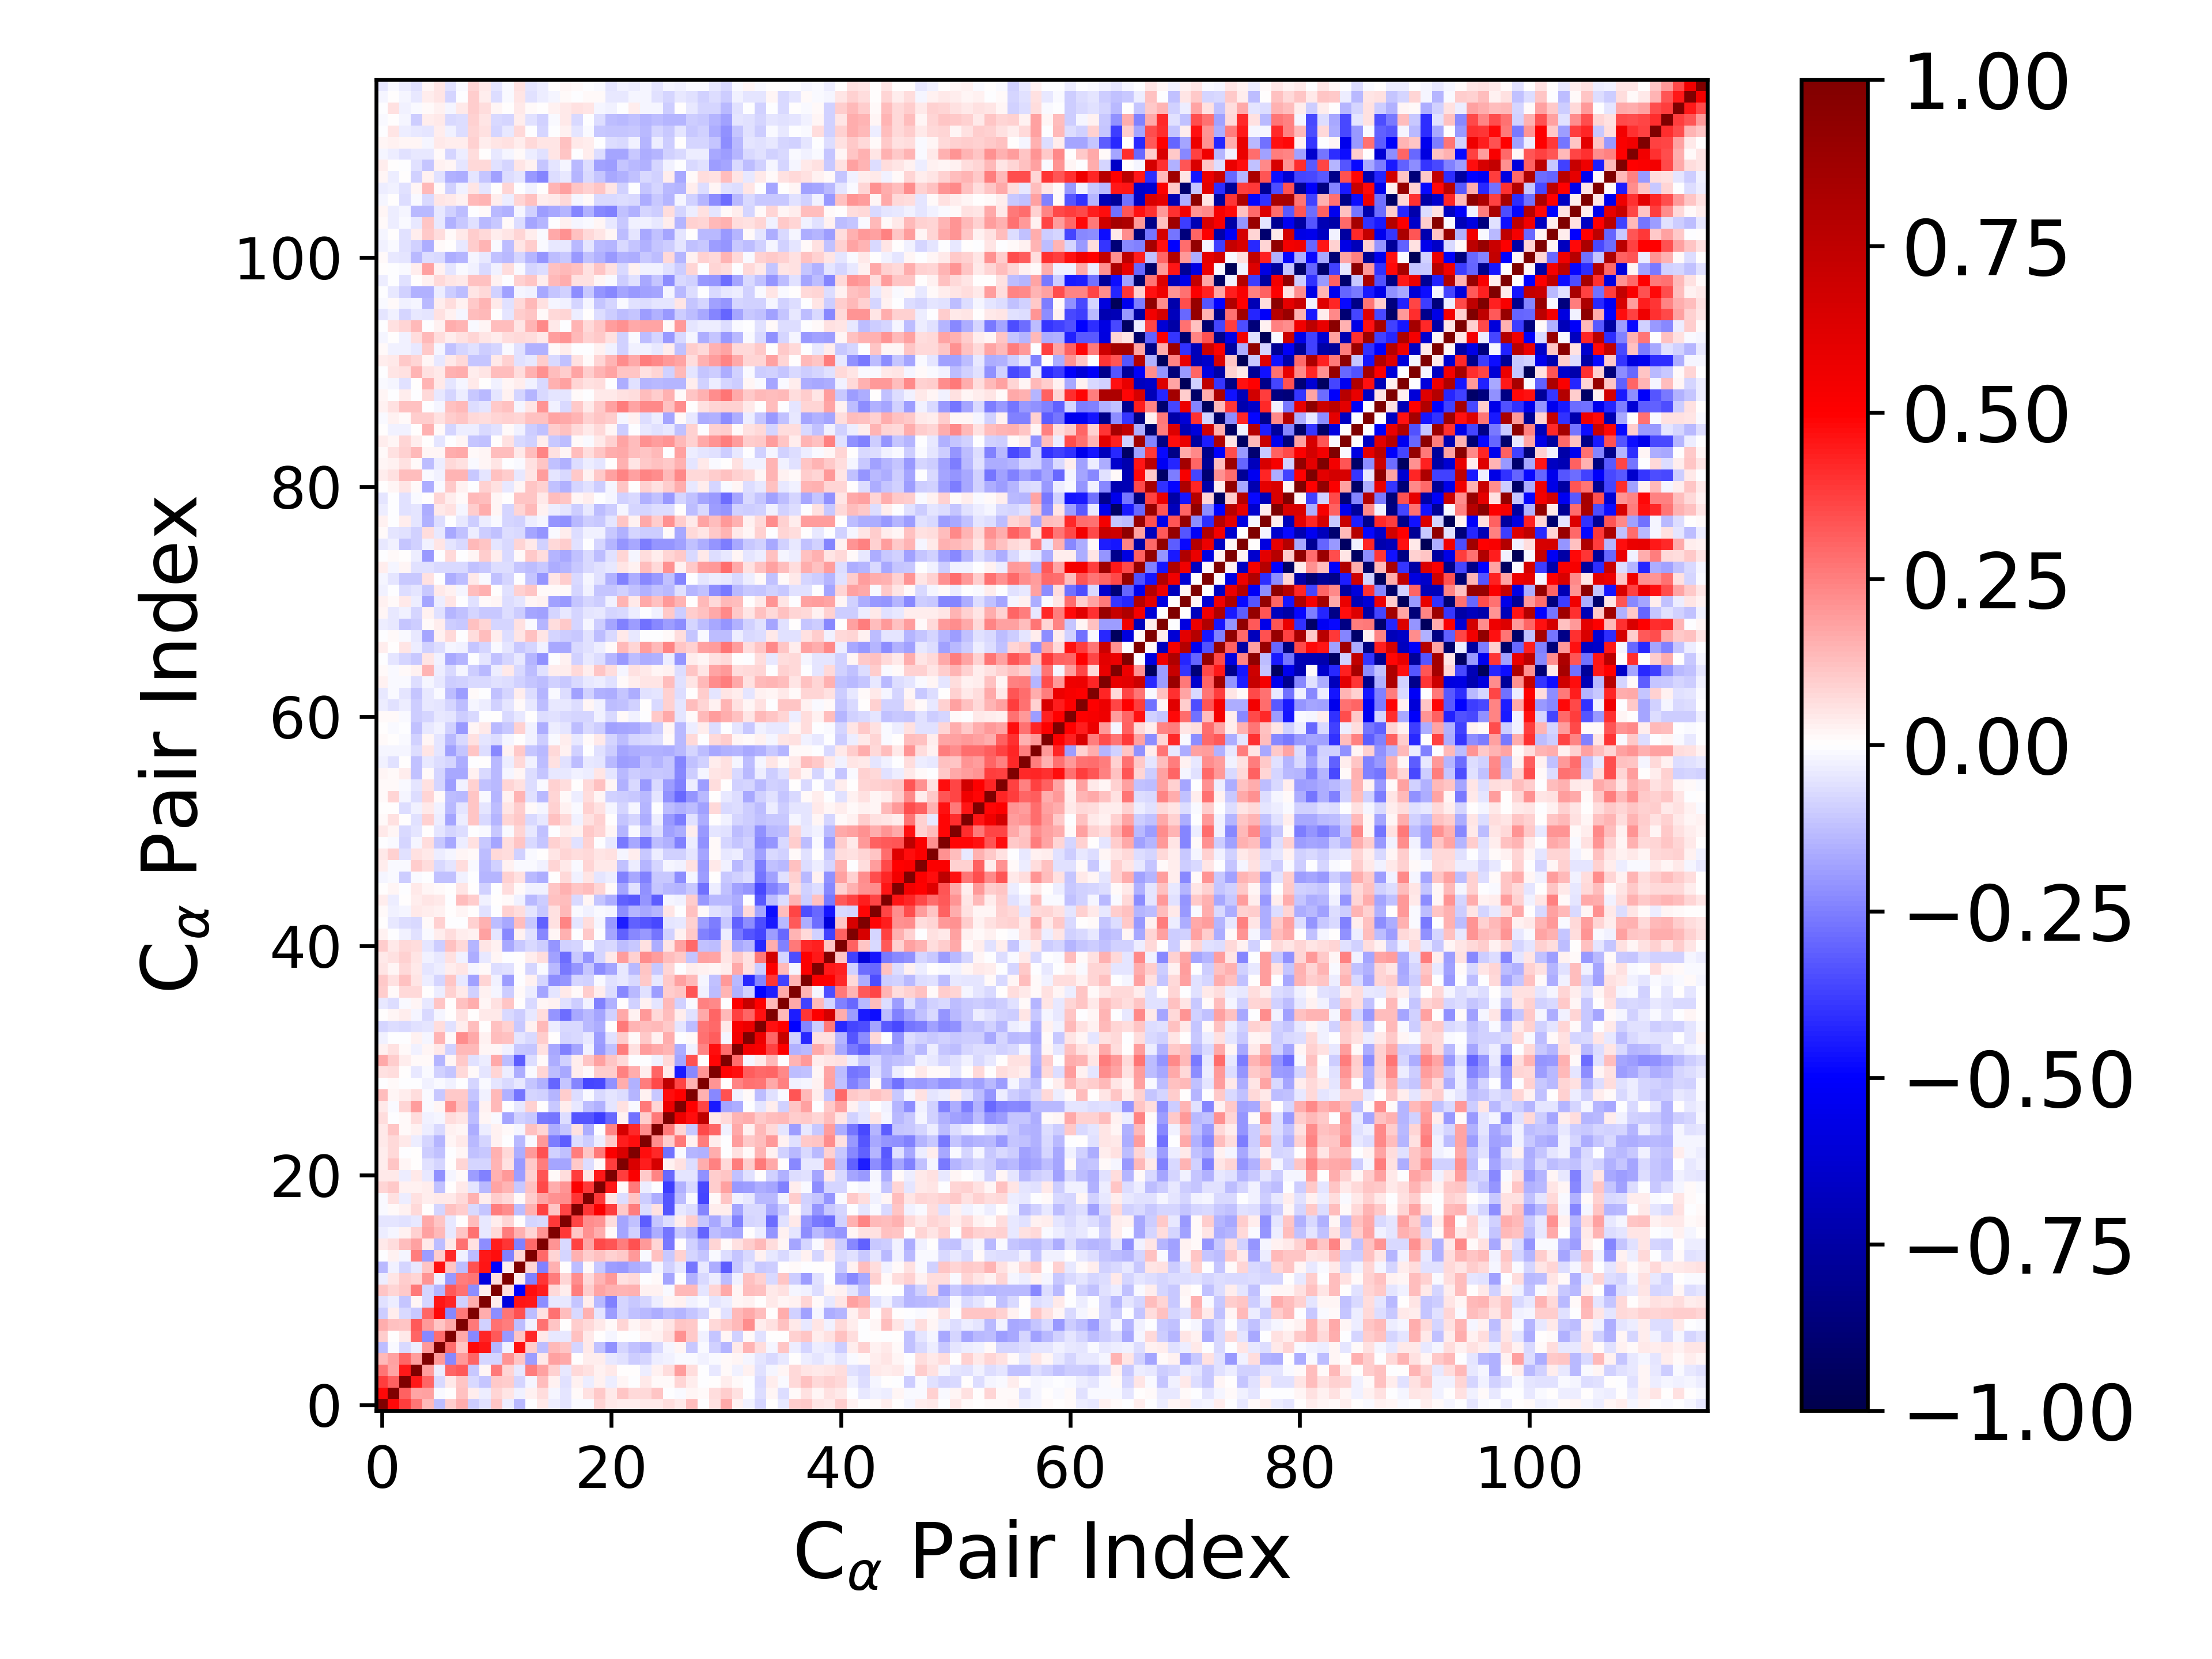

The table this chart was drawn from, first rows:
1.000000000000000000e+00, 4.770481368621152241e-01, 3.800694134357032739e-01, 2.660126906659905921e-01, 1.397692476400875239e-01, -1.275670327783386404e-01, 9.609005396056795323e-02, 1.613885371003710711e-01, -9.460310350298478665e-02, -5.614514349881528921e-02, 1.119943956271986091e-01, -3.714863336265105537e-02, -1.369132716791721383e-01, -2.396937910223523750e-03, 4.388817712643750674e-02, -3.154225203516462794e-02, -4.861304031274877452e-02, -8.307961806849350345e-03, -1.430143498222642695e-02, 8.498074305494009162e-02, 4.484174547267498478e-02, 3.181053285627641336e-02, 3.742363835592438237e-02, 4.105255695492268653e-02
4.770481368621152241e-01, 1.000000000000000000e+00, 3.074665195136809803e-01, 1.771154431821061470e-01, 1.809896241098517267e-01, -1.336999998434220370e-02, 3.494487763413371695e-03, 1.229951492986380568e-01, 3.276780836497070193e-02, -3.191671884905179085e-02, 8.222779775379256140e-02, 5.331213957078007742e-02, -3.083263854942554574e-02, 2.471792292408756669e-02, 6.866866365230905878e-02, -1.961248095454122889e-02, -4.705001427068059017e-02, 1.396527493623990653e-02, 6.037570063711943796e-02, 1.042185166812720498e-01, 4.614239543954185702e-02, 1.130775128097237792e-01, 7.516083317788484208e-02, 7.503037365837084138e-02
3.800694134357032739e-01, 3.074665195136809803e-01, 1.000000000000000000e+00, 4.515753147591298200e-01, 3.012504378776583724e-01, -7.690892249210716514e-02, 4.673163743862941699e-02, 1.167170139809745877e-01, -7.292932456900047544e-02, -1.109924575054777179e-01, 1.035544248144612128e-01, 9.826565743993187496e-02, -8.221745687301441896e-02, -1.672260561778782587e-02, 1.267228802985050362e-01, 2.861820013762371440e-02, -5.502410307124938615e-02, 2.879131704893019700e-02, -3.163850272268623615e-02, 2.836654750987364915e-02, -3.450093078493882831e-02, 2.321781869417725158e-02, -2.319787329460829949e-03, 4.396026280674917436e-02
2.660126906659905921e-01, 1.771154431821061470e-01, 4.515753147591298200e-01, 1.000000000000000000e+00, 1.940064825150359107e-01, -3.214371296914652482e-02, 2.971444333059542475e-01, 3.226444918943889295e-01, -1.039309170548952388e-01, 1.618391375754828221e-02, 2.593898926602460908e-01, 8.352562667446798705e-02, -4.476928275595428580e-02, 2.543540096204067735e-01, 1.822860110080447293e-01, 8.912550321484198623e-02, -4.015691223976101260e-02, 7.496750627711451509e-02, 5.491256032373160317e-02, 2.872883937253171982e-02, 3.929525916389029622e-02, 2.152087127370556387e-03, 6.191260313454718424e-03, -3.594466577848660221e-02
1.397692476400875239e-01, 1.809896241098517267e-01, 3.012504378776583724e-01, 1.940064825150359107e-01, 1.000000000000000000e+00, 1.981114937104359042e-01, -2.271237234959073703e-01, 2.019554810908753550e-01, 3.008643820985916761e-01, -8.437047785307445757e-02, -7.972922608238497411e-02, 2.089142924001736179e-01, 1.130913482290714783e-01, -1.950268489570936847e-01, 4.533086637278230940e-02, 1.819933263251229394e-01, 1.697843426610290141e-01, 1.879254905235644489e-04, 3.147760699554457559e-02, 3.588612624246417804e-02, -4.183939644632750365e-02, -5.500400102590665558e-02, -9.405471034234727523e-02, -8.301483367029156846e-02
-1.275670327783386404e-01, -1.336999998434220370e-02, -7.690892249210716514e-02, -3.214371296914652482e-02, 1.981114937104359042e-01, 1.000000000000000000e+00, 2.856011014717690366e-01, 1.109263334270830376e-01, 4.827409993124633369e-01, 4.603466875199037078e-01, -1.408964155273086660e-01, -2.924809348839259998e-02, 4.670729188044518421e-01, 1.011961453098477459e-01, -1.286732238948646856e-01, 1.334774808734127127e-01, 1.138403188542956856e-01, -7.968773149204635975e-02, 4.102536918810119337e-02, -1.244012615517010867e-01, -2.113808798721697468e-01, -8.166814921973107599e-02, -1.239151347376716006e-01, -1.411103399065622710e-01
9.609005396056795323e-02, 3.494487763413371695e-03, 4.673163743862941699e-02, 2.971444333059542475e-01, -2.271237234959073703e-01, 2.856011014717690366e-01, 1.000000000000000000e+00, 1.684742261321272860e-01, -2.277327492127942110e-01, 4.267773007801401453e-01, 3.256507798392500042e-01, -2.014217777621538363e-01, 1.128236463588578459e-01, 4.201700192743080264e-01, 4.096353066481746297e-02, -4.289312587515446695e-02, -4.552669544301355536e-02, 1.207153227201423623e-01, 4.059682348361219606e-02, 1.078659685121441825e-03, -2.342546717074917365e-02, 1.819165544546087667e-03, -5.995264529541041373e-03, 1.986180495218931377e-02
1.613885371003710711e-01, 1.229951492986380568e-01, 1.167170139809745877e-01, 3.226444918943889295e-01, 2.019554810908753550e-01, 1.109263334270830376e-01, 1.684742261321272860e-01, 1.000000000000000000e+00, 2.589501981570104250e-01, -9.120783329344903101e-02, 2.791270369967156495e-01, 2.515175499722366870e-01, -1.274204598518132725e-01, -2.691594768887178510e-02, 2.793726197981186155e-01, 1.118785043077682312e-01, 3.856883033528241567e-03, 1.004072488491707799e-01, 7.087582017635830900e-02, 4.044290577884054882e-02, 9.043754961464488956e-03, 8.129341054367918151e-02, 1.693163164878740481e-02, 4.322297181445390601e-02
-9.460310350298478665e-02, 3.276780836497070193e-02, -7.292932456900047544e-02, -1.039309170548952388e-01, 3.008643820985916761e-01, 4.827409993124633369e-01, -2.277327492127942110e-01, 2.589501981570104250e-01, 1.000000000000000000e+00, 1.574169285725543210e-01, -2.254607645124264703e-01, 2.719335117942404678e-01, 3.378864252551962433e-01, -1.253878279806929785e-01, 5.670348115779519360e-02, 2.734933790784424001e-01, 1.321587903180746759e-01, -7.640330354996775764e-02, 1.527301856110258593e-01, -4.775888394298175021e-02, -1.893518454245777249e-01, -8.016877901596125566e-02, -1.247017641797451559e-01, -1.372571814603064932e-01
-5.614514349881528921e-02, -3.191671884905179085e-02, -1.109924575054777179e-01, 1.618391375754828221e-02, -8.437047785307445757e-02, 4.603466875199037078e-01, 4.267773007801401453e-01, -9.120783329344903101e-02, 1.574169285725543210e-01, 1.000000000000000000e+00, 3.128846229292581854e-02, -5.878742515798973667e-01, 4.601492803060601711e-01, 4.500668160376498639e-01, -2.205348727540698550e-01, -4.507529057433160707e-02, -4.186112087818946725e-02, -1.146951350040450734e-01, 3.757620261502209874e-02, -1.358323809757771838e-01, -2.487558496142369402e-01, -7.996664767151834274e-02, -1.077045033046639400e-01, -8.157114036862879447e-02
1.119943956271986091e-01, 8.222779775379256140e-02, 1.035544248144612128e-01, 2.593898926602460908e-01, -7.972922608238497411e-02, -1.408964155273086660e-01, 3.256507798392500042e-01, 2.791270369967156495e-01, -2.254607645124264703e-01, 3.128846229292581854e-02, 1.000000000000000000e+00, 6.858730567552395740e-02, -5.052033329805687423e-01, 4.761932702559521502e-01, 4.403495698982656248e-01, 7.483209470029492105e-02, 3.296026577076270614e-02, 2.551389807277602562e-01, 9.856009181020099208e-02, 1.794572673901453086e-01, 1.518801314041253459e-01, 1.471736102395077017e-01, 1.537559951227480404e-01, 2.476701853182211241e-02
-3.714863336265105537e-02, 5.331213957078007742e-02, 9.826565743993187496e-02, 8.352562667446798705e-02, 2.089142924001736179e-01, -2.924809348839259998e-02, -2.014217777621538363e-01, 2.515175499722366870e-01, 2.719335117942404678e-01, -5.878742515798973667e-01, 6.858730567552395740e-02, 1.000000000000000000e+00, 3.614274599939525795e-02, -2.426591703829137081e-01, 3.933627352815665668e-01, 2.545023713579114832e-01, 8.524665422661727165e-02, 2.208410961554334306e-01, 7.752587404161663531e-02, 1.406999316982629755e-01, 1.963757526694026312e-01, 5.994523665156493292e-02, 7.382374937643987334e-02, -6.851976031780988505e-04
-1.369132716791721383e-01, -3.083263854942554574e-02, -8.221745687301441896e-02, -4.476928275595428580e-02, 1.130913482290714783e-01, 4.670729188044518421e-01, 1.128236463588578459e-01, -1.274204598518132725e-01, 3.378864252551962433e-01, 4.601492803060601711e-01, -5.052033329805687423e-01, 3.614274599939525795e-02, 1.000000000000000000e+00, 8.024649026250407768e-02, -2.426775936899183694e-01, 1.542404979628689277e-01, 5.028713602705743579e-03, -1.266659570760478026e-01, 9.417473263102164177e-03, -1.089151313329707049e-01, -1.943395689535402093e-01, -2.000746593321683087e-01, -1.625278543822285260e-01, -1.333281164033884303e-01
-2.396937910223523750e-03, 2.471792292408756669e-02, -1.672260561778782587e-02, 2.543540096204067735e-01, -1.950268489570936847e-01, 1.011961453098477459e-01, 4.201700192743080264e-01, -2.691594768887178510e-02, -1.253878279806929785e-01, 4.500668160376498639e-01, 4.761932702559521502e-01, -2.426591703829137081e-01, 8.024649026250407768e-02, 1.000000000000000000e+00, 2.907280337030460071e-01, 8.164784509858262485e-02, -8.100125092615945155e-02, 1.522500863849179098e-01, 9.949789465258522536e-02, 1.248793707847892370e-01, 8.949726778450553533e-02, 1.031237881078275187e-01, 1.954956384454791807e-01, -1.063105011567901798e-02
4.388817712643750674e-02, 6.866866365230905878e-02, 1.267228802985050362e-01, 1.822860110080447293e-01, 4.533086637278230940e-02, -1.286732238948646856e-01, 4.096353066481746297e-02, 2.793726197981186155e-01, 5.670348115779519360e-02, -2.205348727540698550e-01, 4.403495698982656248e-01, 3.933627352815665668e-01, -2.426775936899183694e-01, 2.907280337030460071e-01, 1.000000000000000000e+00, 2.064446227259580657e-01, -7.657569942814289321e-02, 3.718811069009795300e-01, 1.740815699304199826e-01, 3.533308782953458738e-01, 3.326826679355910921e-01, 2.516017310007404029e-01, 3.427639482758229050e-01, 2.018659738423935479e-01
-3.154225203516462794e-02, -1.961248095454122889e-02, 2.861820013762371440e-02, 8.912550321484198623e-02, 1.819933263251229394e-01, 1.334774808734127127e-01, -4.289312587515446695e-02, 1.118785043077682312e-01, 2.734933790784424001e-01, -4.507529057433160707e-02, 7.483209470029492105e-02, 2.545023713579114832e-01, 1.542404979628689277e-01, 8.164784509858262485e-02, 2.064446227259580657e-01, 1.000000000000000000e+00, 3.870579402271553393e-01, 1.138732197089023651e-01, 2.158086941850538287e-01, 1.634389258410552659e-01, 1.426659825706551137e-02, -1.745001889388746175e-01, -8.768420617565206299e-02, -2.516870934676464500e-01
-4.861304031274877452e-02, -4.705001427068059017e-02, -5.502410307124938615e-02, -4.015691223976101260e-02, 1.697843426610290141e-01, 1.138403188542956856e-01, -4.552669544301355536e-02, 3.856883033528241567e-03, 1.321587903180746759e-01, -4.186112087818946725e-02, 3.296026577076270614e-02, 8.524665422661727165e-02, 5.028713602705743579e-03, -8.100125092615945155e-02, -7.657569942814289321e-02, 3.870579402271553393e-01, 1.000000000000000000e+00, 3.606202491313150182e-01, 2.241441610201328205e-01, 2.073016203746765040e-01, 6.962996848539974859e-02, -1.760554262781326429e-01, -1.209800606910159948e-01, -3.176335944404347078e-01
-8.307961806849350345e-03, 1.396527493623990653e-02, 2.879131704893019700e-02, 7.496750627711451509e-02, 1.879254905235644489e-04, -7.968773149204635975e-02, 1.207153227201423623e-01, 1.004072488491707799e-01, -7.640330354996775764e-02, -1.146951350040450734e-01, 2.551389807277602562e-01, 2.208410961554334306e-01, -1.266659570760478026e-01, 1.522500863849179098e-01, 3.718811069009795300e-01, 1.138732197089023651e-01, 3.606202491313150182e-01, 1.000000000000000000e+00, 3.978842077238137209e-01, 5.106337775712364024e-01, 3.787973445310308662e-01, 1.048524158323837913e-01, 2.544706022751132557e-01, -6.812678096484678369e-02
-1.430143498222642695e-02, 6.037570063711943796e-02, -3.163850272268623615e-02, 5.491256032373160317e-02, 3.147760699554457559e-02, 4.102536918810119337e-02, 4.059682348361219606e-02, 7.087582017635830900e-02, 1.527301856110258593e-01, 3.757620261502209874e-02, 9.856009181020099208e-02, 7.752587404161663531e-02, 9.417473263102164177e-03, 9.949789465258522536e-02, 1.740815699304199826e-01, 2.158086941850538287e-01, 2.241441610201328205e-01, 3.978842077238137209e-01, 1.000000000000000000e+00, 3.886817356050776273e-01, 5.245401134077214145e-02, -6.685547046416286110e-02, 1.106395406855398694e-01, -9.549120152541684670e-02
8.498074305494009162e-02, 1.042185166812720498e-01, 2.836654750987364915e-02, 2.872883937253171982e-02, 3.588612624246417804e-02, -1.244012615517010867e-01, 1.078659685121441825e-03, 4.044290577884054882e-02, -4.775888394298175021e-02, -1.358323809757771838e-01, 1.794572673901453086e-01, 1.406999316982629755e-01, -1.089151313329707049e-01, 1.248793707847892370e-01, 3.533308782953458738e-01, 1.634389258410552659e-01, 2.073016203746765040e-01, 5.106337775712364024e-01, 3.886817356050776273e-01, 1.000000000000000000e+00, 4.507699373650420616e-01, 1.007606597091660096e-02, 2.632691266004411612e-01, -3.703275939463424732e-02
4.484174547267498478e-02, 4.614239543954185702e-02, -3.450093078493882831e-02, 3.929525916389029622e-02, -4.183939644632750365e-02, -2.113808798721697468e-01, -2.342546717074917365e-02, 9.043754961464488956e-03, -1.893518454245777249e-01, -2.487558496142369402e-01, 1.518801314041253459e-01, 1.963757526694026312e-01, -1.943395689535402093e-01, 8.949726778450553533e-02, 3.326826679355910921e-01, 1.426659825706551137e-02, 6.962996848539974859e-02, 3.787973445310308662e-01, 5.245401134077214145e-02, 4.507699373650420616e-01, 1.000000000000000000e+00, 3.756723935423306182e-01, 5.120170829548387204e-01, 1.038921830615196773e-01
3.181053285627641336e-02, 1.130775128097237792e-01, 2.321781869417725158e-02, 2.152087127370556387e-03, -5.500400102590665558e-02, -8.166814921973107599e-02, 1.819165544546087667e-03, 8.129341054367918151e-02, -8.016877901596125566e-02, -7.996664767151834274e-02, 1.471736102395077017e-01, 5.994523665156493292e-02, -2.000746593321683087e-01, 1.031237881078275187e-01, 2.516017310007404029e-01, -1.745001889388746175e-01, -1.760554262781326429e-01, 1.048524158323837913e-01, -6.685547046416286110e-02, 1.007606597091660096e-02, 3.756723935423306182e-01, 1.000000000000000000e+00, 6.452613806422744513e-01, 4.431704219431498171e-01
3.742363835592438237e-02, 7.516083317788484208e-02, -2.319787329460829949e-03, 6.191260313454718424e-03, -9.405471034234727523e-02, -1.239151347376716006e-01, -5.995264529541041373e-03, 1.693163164878740481e-02, -1.247017641797451559e-01, -1.077045033046639400e-01, 1.537559951227480404e-01, 7.382374937643987334e-02, -1.625278543822285260e-01, 1.954956384454791807e-01, 3.427639482758229050e-01, -8.768420617565206299e-02, -1.209800606910159948e-01, 2.544706022751132557e-01, 1.106395406855398694e-01, 2.632691266004411612e-01, 5.120170829548387204e-01, 6.452613806422744513e-01, 1.000000000000000000e+00, 4.726422845563612585e-01
4.105255695492268653e-02, 7.503037365837084138e-02, 4.396026280674917436e-02, -3.594466577848660221e-02, -8.301483367029156846e-02, -1.411103399065622710e-01, 1.986180495218931377e-02, 4.322297181445390601e-02, -1.372571814603064932e-01, -8.157114036862879447e-02, 2.476701853182211241e-02, -6.851976031780988505e-04, -1.333281164033884303e-01, -1.063105011567901798e-02, 2.018659738423935479e-01, -2.516870934676464500e-01, -3.176335944404347078e-01, -6.812678096484678369e-02, -9.549120152541684670e-02, -3.703275939463424732e-02, 1.038921830615196773e-01, 4.431704219431498171e-01, 4.726422845563612585e-01, 1.000000000000000000e+00
4.686995584662929232e-02, 1.159787374295712381e-01, 1.543891302686523949e-02, 2.969981895000176064e-02, -3.690714087037491598e-02, -7.149540056666839338e-02, 2.772374826684770657e-02, 1.808515736551133055e-02, -1.612764907893141642e-01, -3.267182782380180506e-02, 2.567957381482495818e-02, 1.251302085808841079e-02, -1.580048392505169208e-02, 1.218748684958093076e-01, 8.027581323590261830e-02, -1.568451766328683439e-01, -1.100864226239208349e-01, 5.863447767498064511e-02, -1.563845422344567471e-01, -9.609454340138628764e-04, 2.392948346520319125e-01, 6.575966927150224128e-01, 4.213986008128388083e-01, 2.237948988690765806e-01
6.591218623836188339e-02, -7.777510224882260882e-03, 1.452116096043677522e-02, 6.737950927139868540e-02, -2.942349533435990871e-02, -1.746777645392903061e-02, 6.833037049919013506e-02, 4.810915017005157335e-02, -1.256675171041258532e-01, 2.166564403453304088e-02, -1.552575026028406649e-02, -1.755331669080425760e-01, -9.161545669473698805e-02, -1.086239859779878636e-01, -2.586696860763949557e-01, -2.697074761516882191e-01, -6.676599084657108829e-02, -3.281662079616766148e-01, -3.355052637288606365e-01, -3.769531794052059515e-01, -2.959160559700373949e-01, 3.080032563361945891e-02, -2.790438587488201505e-01, 9.946183629408025806e-02
4.214155806295589307e-02, -1.181885153992602577e-02, 8.489979118391972890e-02, 1.890095866848064132e-01, -8.173382674826364797e-03, 1.730348964023385380e-02, 2.171742830670289615e-01, 1.152667365732498589e-01, -1.428840245145458487e-01, 3.016180560598082094e-02, 1.388523845046523708e-01, -3.713314424297604541e-03, -4.511560235207803110e-02, 9.240188747363671518e-02, 7.402421386359017870e-03, -1.037402871312108898e-01, 3.259313187958721297e-02, -4.023321587347242906e-02, -1.308917391920979556e-01, -1.562079119415864525e-01, -4.730503561400316304e-02, 5.990553511848623058e-02, -9.967007103707554647e-03, 2.578862610968487012e-01
1.286696368666399304e-01, 1.914933923532992008e-02, 3.381706302215976845e-02, 6.635907914513190786e-02, -9.156259073683047436e-03, -1.022346325647937870e-01, 1.036116661089809821e-01, 1.040803752402340299e-01, -1.132111758339582469e-01, -2.902219871086745770e-02, 1.391337018564476613e-01, -1.553630298269921828e-01, -2.696925577812830377e-01, -8.314785594030500715e-02, -8.806030808963649648e-02, -1.409698377980052042e-01, 1.000249540763510775e-01, -6.515087202375383080e-02, -1.017926709110970711e-02, -7.099777611634353058e-02, -4.905040662825756181e-02, -6.562735387726985337e-02, -1.429426921659463501e-01, 2.851797202417329438e-02
-5.723650053181569657e-03, 1.192605599195423888e-02, -2.159890078084644466e-03, -6.373453576945737990e-03, -2.353962338315565214e-02, -1.009458809683263722e-02, -2.626896358607977086e-02, -7.254948384473078153e-03, -7.956169247548143530e-02, -1.342145873985676682e-02, -5.276381214304039224e-02, -7.795181139220826172e-02, -4.037193386506276321e-02, -1.134276296987026394e-01, -1.490857795042605793e-01, -3.028670481492777289e-01, -1.155023119725837877e-01, -2.387626203701572469e-01, -3.631321916028466545e-01, -3.531282718044309599e-01, -2.167830867117514493e-01, 1.608320298275946469e-01, -1.496573271046862108e-01, 2.519143093969977154e-01
5.652856425488467229e-02, 6.911277211865769765e-02, 4.057302964014994177e-03, -4.346928503615426348e-02, -1.440320432271985016e-02, -8.617699880458987161e-02, -1.127231609361415976e-01, 7.432470975820514025e-02, 9.515692254036828973e-03, -5.336792149951596204e-02, 7.965135322240828042e-02, -3.184312889741798547e-02, -1.615156334244592373e-01, -9.042512979409656620e-03, 8.582584424960729153e-02, -1.320784496019563881e-01, -1.642968050771542732e-01, 3.530196909193877852e-02, 7.937600031193857777e-03, 1.012074514865866359e-01, 1.005222019128641647e-01, 2.433885122086643094e-01, 1.635439965691794784e-01, 3.143579588660190549e-02
1.666509981393536621e-01, 9.953219997942598651e-02, 3.694768216222710927e-02, 1.288833224213290982e-02, 8.927491722834026214e-03, -1.465893979988093510e-01, 1.766723148904150373e-02, 1.050252295518764173e-01, -5.638326997511593913e-02, -3.312022313981916738e-02, 1.685349853039468937e-01, -1.273522220180487718e-01, -3.185870587256334208e-01, -6.737600830140591524e-02, 1.020300183119270294e-02, -1.610696206571711753e-01, -8.975342410097787715e-02, 3.652191450341389645e-02, 1.108127308083350221e-01, 1.838532645283710854e-01, 1.166821574034241776e-01, 7.036568279703410422e-02, -4.524740431491913566e-03, -6.919268181965708246e-03
2.435617194153483558e-02, 6.168591321614090572e-02, 1.036225516630797511e-02, -2.975329794021432453e-02, 1.685082973240146359e-02, 4.667156912031697469e-02, -8.794551167504068012e-02, 1.350159768426780482e-01, 1.330434842598310907e-01, 1.622565092086879907e-02, 1.791480263466601816e-02, -2.409270228502773115e-02, -1.090258248553366421e-01, -1.100949931076510985e-01, 5.725659613012044208e-02, -1.644882418728436935e-01, -2.496194385429574281e-01, -1.726201857557159436e-01, -2.351782406458461164e-02, -1.991759212343809371e-01, -1.237599091999811579e-01, 2.515616291715913055e-01, 5.525531611957235079e-02, 1.903872485612240206e-01
-2.430130194949765496e-02, -4.739132643710409695e-03, -7.633587581538727601e-03, 2.733844965923616990e-02, -1.586568877106473222e-02, 1.410409852511204376e-01, 1.009140752623057143e-02, 2.207234412891539710e-01, 1.662584965991415753e-01, 2.372312638442381286e-02, 1.317253165340359911e-01, 1.224121345546334005e-01, -5.233324389359892553e-02, -7.548449530551115672e-02, 9.922078903667086447e-02, 2.466037719012408123e-03, -8.463654277095215839e-02, -7.077835068861368373e-02, -4.442884431152029773e-02, -1.925808347059135284e-01, -5.955018768929169759e-02, 1.015197292806990920e-01, 1.117426165382505443e-02, 1.051646776583983200e-01
-8.241616003657423195e-02, -6.753928534723188659e-02, -7.623436176858928992e-02, -5.534499729601394247e-02, -4.761609181417451875e-02, 6.742356571890298356e-02, -5.947157089700438881e-02, 3.330270713364463786e-02, 1.295019604206001373e-01, 2.502405736011586827e-03, 1.247035379907687064e-01, 8.825417026284147759e-02, -1.025033779132295125e-01, 2.384268535726207991e-02, 1.371718063467746163e-01, -3.382914847360131427e-02, -7.494813791753110466e-02, -7.271792804012230937e-02, -1.358750786980237879e-01, -1.597168054018757999e-01, 6.132715117005619991e-03, 2.581898497852354590e-01, 1.407925762395457192e-01, 1.274771734473133800e-01
5.746876124486157214e-03, 1.902381757609791085e-02, 3.544592462775821018e-02, -1.943397465305395783e-02, -7.779593200211186443e-02, -2.141053779070728122e-02, 3.384218694699107303e-03, 5.857216925337365571e-02, 3.788000532924571794e-03, 4.624352050891446242e-02, 4.646787897062355788e-02, -7.213531212243622093e-02, -9.462441260095909301e-02, -4.021212021420555310e-02, 6.346864241279963348e-02, -2.072641658994129887e-01, -2.876760035182425179e-01, -1.702971176031832512e-01, -1.375504362800474834e-01, -1.741136905926705114e-01, -8.760009634893482777e-02, 1.682780568809248978e-01, 2.737809822061140069e-02, 2.025809868978367401e-01
-3.924121344574039300e-02, -6.304574350978998931e-02, -9.999356811448244578e-03, 1.782370411253212869e-02, -4.169911697131942901e-02, 1.143600553503032330e-01, 3.550925717253258437e-03, 1.246461968697607087e-01, 1.581514221424479560e-01, 1.984550386999489949e-02, 5.607125271282967921e-02, 1.096976469449201241e-01, 3.074402284898135850e-03, -7.036200044685129995e-02, 1.970968465160750915e-02, 2.677480843340952071e-02, -6.232905049278140985e-02, -9.944885452226825961e-02, -2.829640261629532208e-02, -2.495745698243684862e-01, -1.555811256965281275e-01, 4.150619404432707299e-03, -9.035410184308290127e-02, 3.096421129481169432e-02
9.791699328527474211e-02, 1.500644353632486772e-02, 7.248030967960179816e-02, 7.545767127614524949e-02, 8.139818490030610761e-04, -3.320914584192139613e-02, 8.985493868584622235e-02, 3.986411887088702616e-02, -9.354102469730712910e-02, 3.104762588685969216e-02, -2.038190871938199214e-02, -9.507108372607948887e-02, 1.188505870171707897e-02, -3.540028324280628663e-02, -1.743123979252538536e-01, -5.299644674402136796e-02, 4.044156730208468137e-02, 1.141586446633379055e-02, 1.001411089264571397e-01, 3.269162190185586486e-02, -6.257843089013949422e-02, -2.335221767589436281e-01, -1.360290398738929485e-01, -5.928193065830814762e-02
1.025720684088429480e-01, 6.209969163641558543e-02, 1.209979684424049989e-01, 5.036418069984000684e-02, -3.750234048992451275e-02, -8.203958848838982520e-02, 1.132878712573735791e-01, -3.937238896609588507e-02, -1.836111812486853068e-01, 7.884253383565784090e-02, -2.739631615876184090e-02, -1.929425826552765011e-01, -6.291577552138007644e-03, 3.054144816037888954e-02, -8.005731045781977473e-02, -2.239215037055548030e-01, -2.047793951657274625e-01, -8.553219769874466361e-02, -9.283061165582533192e-02, -1.494692413704273685e-02, -6.084383555159256912e-02, -4.153630163436889539e-02, -7.129686977695216810e-02, 1.063533835432688701e-01
5.003928663648233438e-02, 1.855055760719979963e-02, 7.290994712023578239e-02, 4.419526615904723760e-02, -5.309121906048461237e-02, -3.674118487881221362e-02, 3.684451714141226408e-02, 4.854208942226392876e-02, -1.835063234010204242e-02, 1.500157747932311103e-02, -6.808913357552147383e-02, -5.770648266520485292e-02, 2.865426148499801776e-03, -8.371956205783175065e-02, -9.534843843625764176e-03, -1.333681609100866583e-01, -2.651989091556601896e-01, -2.082413596799322364e-01, -1.141122490334911532e-01, -2.263146556177952073e-01, -1.729764006636163032e-01, -4.009877403151824310e-02, -1.374592987161318003e-01, 1.148442172026304942e-01
4.025943744952496794e-02, 6.021508115081444790e-02, 8.683372120791651994e-02, 5.170348224162838596e-02, -2.477673733007571336e-02, -4.315149336094640381e-02, 6.035087983818142321e-02, -2.701417201539888305e-02, -1.587344707623643547e-01, -4.184080820447045462e-02, 1.678080352317580515e-02, -5.558539845401624935e-03, 2.534404891445312617e-04, 3.529240799764383346e-02, 6.695393878039675173e-02, -1.800560104727151056e-01, -2.858645519104981436e-01, -1.043411841389757927e-01, -2.066913354053761254e-01, -8.096125780269708416e-02, 4.595229083213783067e-02, 1.921070904460073503e-01, 8.738369495917584773e-02, 2.193911508922816167e-01
9.719172913020619753e-02, 4.478020571816190842e-02, 7.796834087126874868e-02, 6.261887124935749949e-02, -5.277557965148899077e-02, -1.000754902469075253e-01, 1.206350798338344937e-01, 7.243371140571286393e-02, -1.463446271599500581e-01, 5.113841639310407611e-02, 2.495317049995486244e-02, -1.686168153513236401e-01, -1.029189905102266822e-01, -7.476169088643920546e-02, -9.602905855554920433e-02, -2.105354576004493106e-01, -8.995886045380664664e-02, -7.933802375503790083e-02, -1.513825611680410035e-02, -8.306439538842608217e-02, -7.061911359691341872e-02, -1.322843710001441742e-01, -1.050097953166139186e-01, 5.821058081233534964e-02
2.759995344122777999e-02, -3.979046032138668434e-03, -3.004469188935547305e-02, -6.180024641114326839e-02, -1.023456831959944358e-02, 3.434093195653300373e-02, 6.253704777911106572e-02, 3.514107990719590041e-02, 2.955758033501789533e-02, 1.847251617682842684e-01, -4.855507525298669719e-02, -2.281756175329997527e-01, 2.506882703661887299e-02, -5.521292594372059770e-02, -2.328920756295654593e-01, 1.867085355778744932e-02, 1.535809477708394155e-01, -6.164960558300835829e-03, 1.016617890488312886e-01, -5.302865294611721660e-03, -1.740394099584257337e-01, -3.056893823858913284e-01, -2.294032496326749437e-01, -1.979264698730064109e-01
6.599598968673374942e-03, -3.972128205727383510e-02, -6.521391630801647021e-02, -7.101303950976391166e-02, 8.999289965421123846e-03, 9.072114198945747943e-02, -7.526075983044878265e-03, -1.457657987594344418e-03, 9.100489803846159576e-02, 1.553610360465857432e-01, -1.272508759280448765e-01, -1.650464491568021386e-01, 1.257338473946946200e-01, -1.093532936006825079e-01, -3.058607855080398563e-01, 5.948077778471258514e-02, 2.367616343317732741e-01, -5.270991585671048335e-02, 6.927553081916040800e-02, -1.570584448692754348e-02, -1.982424580528839297e-01, -4.399807597344634336e-01, -3.092757991964997788e-01, -3.289889351550767671e-01
7.976813994276084341e-03, -2.872223413493600608e-02, -2.212954105071262764e-02, 4.126555607497130185e-02, 3.732272486901856701e-02, 2.405217122999159240e-02, 6.171471595752511981e-04, 1.564868232745741244e-02, 2.617076358340627434e-03, -5.810595435578683188e-02, -7.715832892299170909e-03, 8.846132696150688091e-02, 6.446486616628765987e-02, -5.025004048202601215e-02, -1.066390098009321608e-01, 5.850937287772528528e-02, 1.396463454719874819e-01, -9.131245050188099843e-03, -2.464107774437596793e-02, -1.392922305237637159e-02, -1.920910087166367505e-02, -2.206026802781670959e-01, -1.449980171221538772e-01, -1.666963212329869992e-01
3.525281822808481319e-02, -3.788374644413750048e-02, 4.322707972787030901e-03, 3.276297864162525109e-02, 5.302512432950962779e-02, 4.067155191688016230e-02, -6.389540243451591328e-03, 1.321457037988788552e-01, 9.682257594945876955e-02, -2.859309479462176715e-02, 3.127941703868629148e-03, 1.298934096990843508e-02, -2.974217904621841851e-02, -1.354408435302748015e-01, -9.943263566773551110e-02, 1.224975395073371054e-01, 1.292349381379914175e-01, -7.045318105627125516e-02, 2.055315728424306904e-02, -1.133845055388244677e-01, -1.567529252322873989e-01, -3.124597230071351484e-01, -3.237333817611900977e-01, -2.102697551049273195e-01
6.666895474528190986e-03, 2.000692021184059116e-02, -7.777142149429141713e-03, 4.311837416207202345e-02, 1.700047469098206823e-02, 1.114855933411893971e-02, 6.436325407597453738e-03, 5.044290025936588873e-02, 3.730435556813110638e-03, -8.683955068718657300e-02, -7.377868102888141683e-03, 6.543009124358319106e-02, 1.541743324621043520e-02, -2.492484450053712372e-02, -2.591565906654949222e-02, 1.157261223603898298e-01, 1.497234813085105420e-01, 1.152243808833303407e-01, 1.275193266653259772e-01, 8.232094539389823995e-02, 9.195539055988568786e-03, -1.726954533990628926e-01, -5.976923428124503168e-02, -2.114186172965221988e-01
-2.161929406384583557e-02, -1.038056562956599614e-02, -1.013156641136046254e-01, -1.000701387855454198e-02, -1.296665745978845550e-03, -1.179931151442978610e-01, -1.241275144760261712e-01, -3.033318714966342505e-02, -7.384406683291696270e-03, -1.462815496440104113e-01, -1.476899859212539856e-01, 8.685324649623117621e-02, 6.179199753550155411e-02, -1.378124976998645335e-01, -1.573706794235262552e-01, 7.308477083899990977e-03, 7.195731245133181464e-02, -2.685283549965046188e-02, 5.280348830142485295e-02, -4.714113068083404523e-02, -3.827373807217035462e-02, -2.493219816261678934e-01, -1.685014719797623961e-01, -2.490828576569193986e-01
3.810497636212475947e-02, -1.496683970227377473e-02, -1.538728624995350583e-02, 9.727456145685751954e-02, 6.419037133666441464e-02, -7.747903331566712015e-02, -4.688710688804112459e-02, 6.392194934894385172e-02, -1.143899385158345799e-02, -1.374652665810032481e-01, -9.131186568574163609e-02, 2.885672533384613797e-02, -1.074536913953895098e-02, -1.506959535465884903e-02, -2.710202271198064450e-02, 7.841444723409830841e-02, 4.462202222084914877e-02, -1.175314094656434993e-02, 8.147684783274045106e-02, 4.602909108863075666e-02, 4.175764897234616330e-02, -1.226827916318406764e-01, -3.637837998688297353e-02, -1.440473344278822843e-01
4.031328615501553886e-02, 8.748911792264596476e-02, -5.609645922821222125e-02, 5.763322825371137298e-02, 3.924531247393091976e-02, -3.558192429071498075e-02, -1.661957488504875805e-02, 2.030713143264869722e-02, 1.303103490538965077e-02, -1.313555495891897684e-01, 7.235939697613787136e-02, 6.324979568950352127e-02, -9.201431289851756679e-02, -1.116582289677522932e-02, 1.039046441330847802e-03, 5.247460834591193696e-02, 8.581855834977047959e-02, 6.800870941101336276e-02, 7.757521233297581809e-02, 5.049756357507489274e-02, 6.082591765542628981e-02, -2.219904492827647069e-02, 3.158781044683611761e-02, -1.059551352831415993e-01
-2.856944668471710861e-03, -1.218465994174499321e-02, -7.983520675949523637e-02, -2.035904737449173788e-02, 6.327323597328293747e-02, -1.023954762343390057e-01, -1.657230104969993345e-01, -3.806692010784887975e-02, 5.550492998833089775e-02, -1.069425555669969996e-01, -1.786492974521285693e-01, 6.390725884275559598e-02, 1.104427858049738115e-01, -7.553200343314486753e-02, -1.128121077771366554e-01, 8.930050034757072708e-02, 6.352432752281587935e-02, -6.102544350244105964e-02, 8.746640808381078713e-02, -2.692950599356279829e-03, -4.354323266057272962e-02, -2.640872747069533122e-01, -1.667641387336724623e-01, -2.592432725320777398e-01
4.121473159461830349e-02, 2.112389089371673537e-02, -7.209045638916232457e-02, -5.116582115570547651e-02, 5.204042886231626149e-04, -5.111502698287871682e-02, -8.207791068861905459e-02, -6.603002279271269481e-02, -9.651994823099323620e-04, -8.569178955425658939e-03, -1.047022225480338242e-01, -8.048577406493506725e-03, 8.498887202090638082e-02, -4.618871317058072246e-02, -1.189856549698197902e-01, -4.516479201002005731e-05, 3.589152631334462107e-02, 2.427607588673626887e-02, 1.020985963969463783e-01, 7.819312253731322548e-02, 1.698595743186651422e-02, -1.442468531592947800e-01, -1.560618294760653807e-02, -1.098094505622989048e-01
8.592630423281653190e-03, 6.053756751217847371e-02, 3.773423612746547979e-04, -5.803019092704034265e-02, 9.204131730381363841e-02, -3.900645062420833586e-02, -1.769475896745601740e-01, -3.788100403628331947e-02, 1.111968793481075274e-01, -7.521390521978484067e-02, -1.406306977301518546e-01, 7.959171887830229775e-02, 1.067836240033940703e-01, -7.283542679278848242e-02, -4.236482631994473863e-02, 1.240019272747276136e-01, 7.308681101483822939e-02, -2.537699509464785841e-02, 5.892373239227609305e-02, 9.303312967564117408e-02, 1.170201217864304992e-03, -1.124807274661613482e-01, -8.367762172702214452e-02, -1.612059191946008663e-01
2.882271874682425933e-04, 7.190221431201428842e-03, -6.477469153300086102e-02, -2.757807995202280968e-02, 4.633828359305026956e-02, -2.357549113436543942e-02, -1.358108763903148331e-01, -5.466985659201573089e-02, 1.119989374522464692e-01, -5.300025585716669485e-02, -1.289532247600079229e-01, 5.404566503031354302e-02, 9.980615684781372898e-02, 1.148411972729886793e-02, -2.286660369621851610e-02, 9.157349446287120498e-02, 2.478313877627426678e-02, -1.047058918378468949e-02, 9.234588728642799393e-02, 6.040788618369186125e-02, -1.855498325885843874e-02, -8.107443950526288523e-02, -2.011510169457930708e-02, -1.433391458298054477e-01
8.818061722286085410e-03, 8.378710309292418390e-02, -2.011584624716502775e-02, -6.360711602889851379e-02, 7.872345411237378909e-02, 9.200283165418534845e-03, -1.290781478416103134e-01, -1.354603621814365610e-01, 1.155466293460634952e-01, -1.350641034767759499e-02, -1.441517168184819897e-01, 2.652355911437120906e-02, 1.421115539515253323e-01, -5.482323411157866838e-02, -1.332414063326894660e-01, 8.521127781605705720e-02, 8.103942596988657557e-03, -3.494019307319730372e-02, 6.991844291585046223e-02, 1.811840440270210892e-02, -9.279249514925813624e-02, -9.863103907284663519e-02, -1.019970172080186949e-01, -1.371271183013118289e-01
8.485717818607834556e-03, 1.209848533125070305e-02, -9.928075729924205894e-03, -4.807975601513502645e-02, 5.658882671688800908e-02, -8.500783010807054507e-02, -1.916335049879100416e-01, -2.515202286935444564e-02, 8.859692247828232503e-02, -1.214732201627772706e-01, -1.338515564818739401e-01, 8.309582539341087148e-02, 5.846680705029107250e-02, -6.709252285108591174e-02, -9.034845874244289490e-03, 9.335177451996884423e-02, 6.568946774135464572e-02, 3.235563189711707609e-03, 7.199631337665893249e-02, 1.207521609958602665e-01, 2.164888559138125612e-02, -1.498153838517640724e-01, -7.670158749976645207e-02, -2.026009691494698728e-01
1.635027981939108505e-02, 7.978765109806293040e-03, 3.328048588906201699e-02, -1.174444901175894090e-01, 8.667261200221713230e-03, -8.355117608653023220e-02, -1.677461050433171619e-01, -1.657967322514750930e-01, 2.403718668377353637e-02, -7.730523429437628768e-02, -1.329561492615476404e-01, -1.762741504865361283e-02, 2.238774151748164354e-02, -6.709552794444595403e-02, -1.131757955700697371e-01, -4.521932238447339686e-02, -4.081258980547466247e-02, -2.912746731576086601e-02, -3.890686370217357609e-02, 4.911213638152927413e-02, -5.121923312439596171e-02, -1.380576486765380806e-01, -9.697159330519616871e-02, -1.099810967242584175e-01
-2.423197519328716687e-02, -5.747955521304315418e-02, 3.077007683219353581e-03, -1.179408947491042137e-01, -4.492374990453310013e-02, -6.288673090915294916e-02, -8.222243406417201195e-02, -1.640007456088903026e-01, -2.226787133370324804e-03, 3.721784448681403779e-03, -1.403041459643093736e-01, -3.627069798984142168e-02, 7.482207335252130664e-02, -2.921177783315678442e-02, -1.259217074747690512e-01, 5.507315457694893224e-02, -6.217418937115127414e-02, -1.266522753090761066e-01, -4.554094794622585984e-02, -5.314276246817938032e-02, -1.334773406814766528e-01, -1.886890894708210531e-01, -1.806225812302418299e-01, -1.181600133442428091e-01
-1.569501294572506547e-02, -1.975361105095542122e-02, -2.174329077796655421e-02, -6.882850381668129125e-02, 5.307339417251166758e-02, -4.993453490340141881e-02, -1.804590400382911075e-01, -1.132180757155186457e-01, 1.110089510565339527e-01, -6.677316816122098875e-02, -2.290329938802853349e-01, 2.809525478251483771e-02, 1.062332608504609199e-01, -1.151533231933125484e-01, -1.389583936249077778e-01, 7.414867816137506173e-02, 2.805935237661841275e-02, -8.747913664621830010e-02, -2.469587568499593622e-04, -5.785530170403040823e-02, -1.011604416333745926e-01, -1.794849624525980125e-01, -1.626525681312355198e-01, -1.486068007545207348e-01
1.022933109264364746e-02, 1.890479765383672487e-03, -1.457917495151945207e-02, -9.344135230597624964e-02, 1.978801756330591383e-02, -5.039574483219666501e-02, -1.357487784846087009e-01, -7.418112500641110829e-02, 5.553878878306645756e-02, -4.908910309420957269e-02, -6.366425937358119458e-02, -1.968464456712709990e-02, 4.795897659863572341e-04, -3.071986673074196886e-02, -9.429777375571041231e-02, -1.505816397077542994e-02, 3.526484146354748328e-02, -3.912248314231770580e-02, 1.187038943704820000e-02, 4.331550858171208385e-02, -8.110662279485465753e-02, -1.301928580363665156e-01, -8.146980689483328264e-02, -7.770245738513591183e-02
4.574987200473977673e-04, -1.159642818549224200e-02, -4.905657581552057278e-03, -1.206395912330299469e-01, -3.987871966364931603e-02, -2.971643749736071344e-02, -8.933528987007147149e-02, -2.019923475211174435e-01, 1.839152533423528066e-02, 4.465723084278268307e-02, -1.375894868426592033e-01, -1.035019048203885683e-01, 8.624753292771686342e-02, -2.473563985767477172e-02, -1.580739893624135972e-01, -3.592830251607480319e-02, -5.260434694060310556e-02, -1.264564802016835687e-01, -7.264690555239206038e-02, -1.008473547711307983e-01, -1.828665396228054130e-01, -1.777262058254511778e-01, -1.707015611651139519e-01, -1.347822397414571438e-01
1.388994749247219294e-02, 1.218415061653840316e-02, -9.646092165137856722e-03, -9.617893487916229223e-02, -8.075448662689141410e-02, -3.979329771089489681e-02, -4.959266002609200030e-02, -9.818997931979231431e-02, -7.727924437614895614e-02, -1.642494414581924982e-03, 7.165747404286768214e-03, -7.709229479748737346e-02, -4.452515306956655178e-02, 6.999501742613421264e-03, -6.930469992001475621e-02, -5.783787735603843766e-02, -7.452798002540621247e-02, -8.570022201375342152e-02, -8.476616859263554071e-02, -2.964774260435056041e-02, -7.113612967230292794e-02, 1.356675436667295100e-02, -2.709742061606533817e-02, -1.918725618554285948e-03
... 55 more rows
